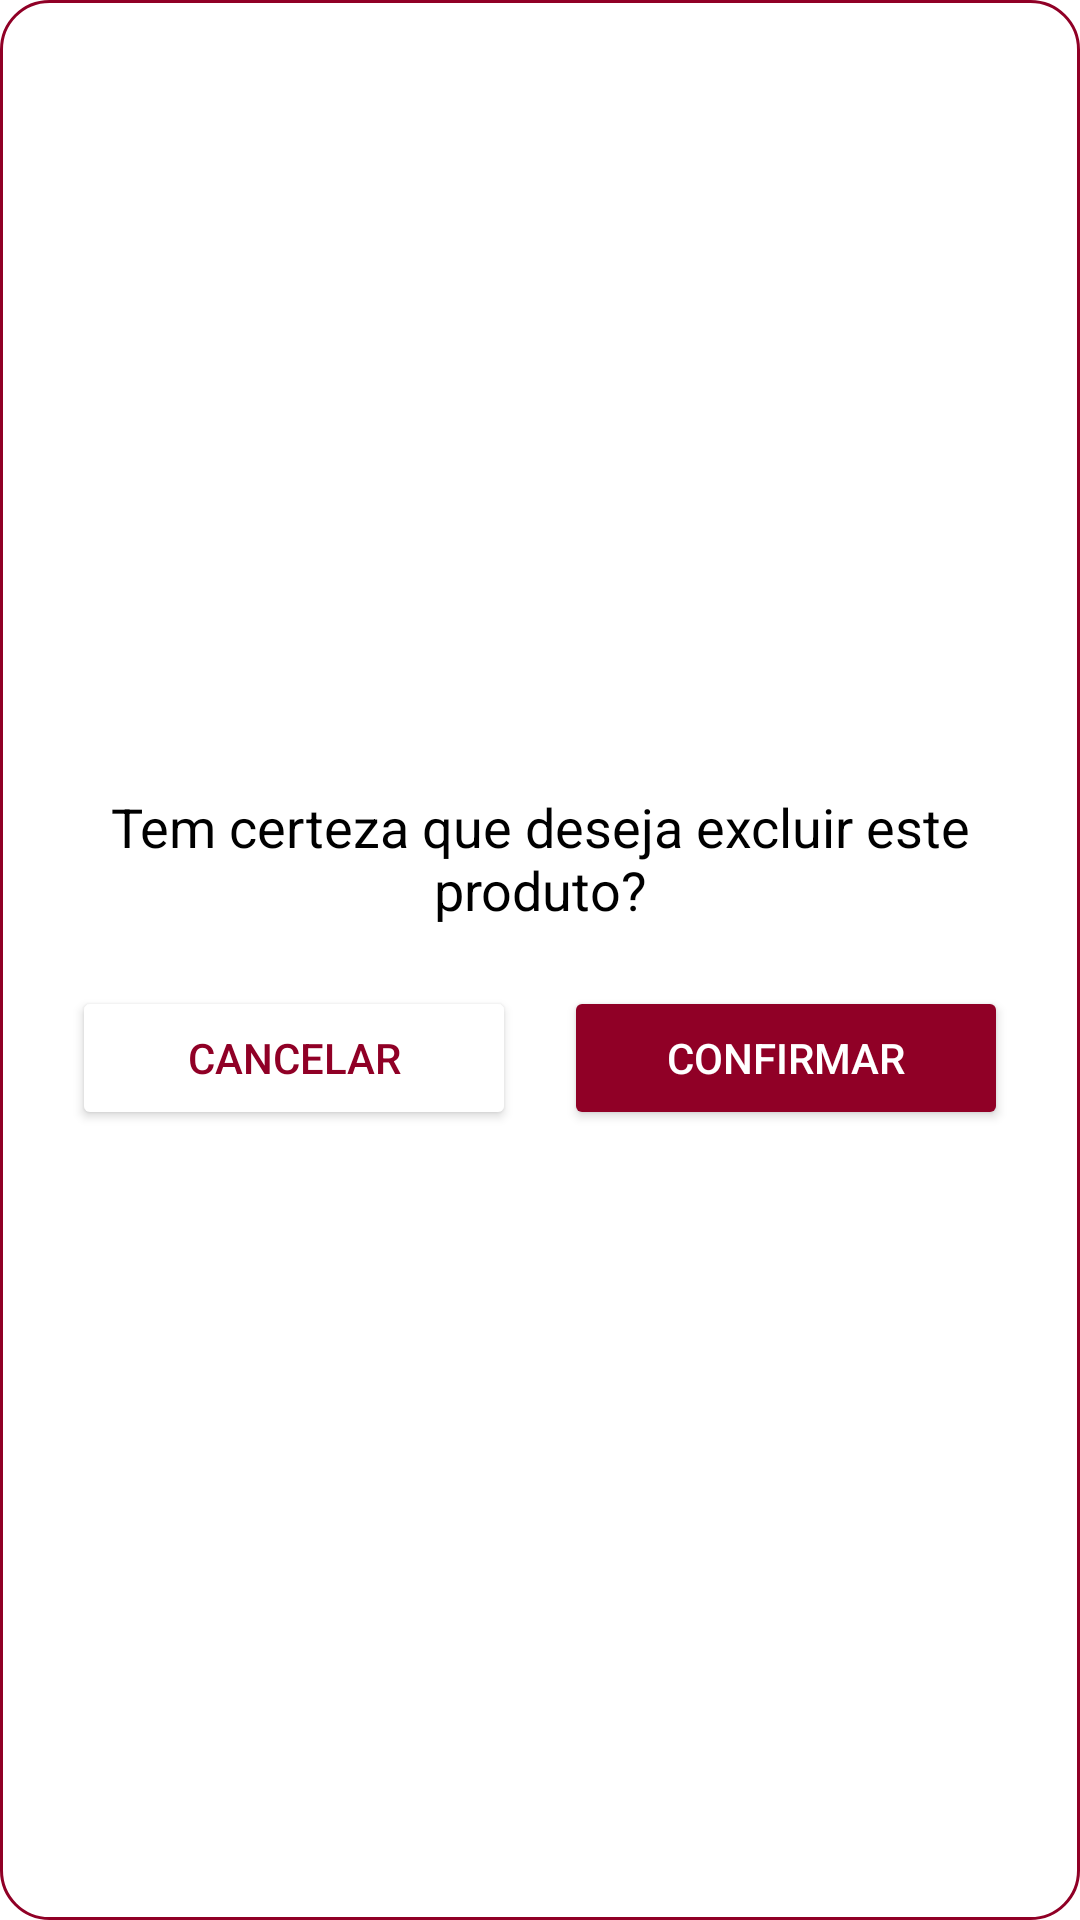

Reconstruct the res/layout file that produces this screen, plus the resources it refers to.
<!-- AndroidManifest.xml: application theme Theme.STELLADITALIAEMPRESA -->
<!-- res/layout/dialog_confirmacao_exclusao.xml -->
<?xml version="1.0" encoding="utf-8"?>
<LinearLayout xmlns:android="http://schemas.android.com/apk/res/android"
    android:layout_width="match_parent"
    android:layout_height="wrap_content"
    android:background="@drawable/bg_dialog_gourmet"
    android:gravity="center"
    android:orientation="vertical"
    android:padding="24dp">

<TextView
        android:id="@+id/txtMensagem"
        android:layout_width="match_parent"
        android:layout_height="wrap_content"
        android:layout_marginBottom="20dp"
        android:gravity="center"
        android:text="Tem certeza que deseja excluir este produto?"
        android:textColor="@color/black"
        android:textSize="18sp" />

    <LinearLayout
        android:layout_width="match_parent"
        android:layout_height="wrap_content"
        android:gravity="center"
        android:orientation="horizontal">

        <Button
            android:id="@+id/btnCancelar"
            android:layout_width="0dp"
            android:layout_height="wrap_content"
            android:layout_marginEnd="8dp"
            android:layout_weight="1"
            android:backgroundTint="@color/white"
            android:text="Cancelar"
            android:textColor="@color/vermelho" />

        <Button
            android:id="@+id/btnConfirmar"
            android:layout_width="0dp"
            android:layout_height="wrap_content"
            android:layout_marginStart="8dp"
            android:layout_weight="1"
            android:backgroundTint="@color/vermelho"
            android:text="Confirmar"
            android:textColor="@android:color/white" />
    </LinearLayout>

</LinearLayout>
<!-- resources referenced by this layout -->
<resources>
  <color name="black">#FF000000</color>
  <color name="vermelho">#900026</color>
  <color name="white">#FFFFFFFF</color>
  <!-- drawable bg_dialog_gourmet (drawable) -->
  <shape xmlns:android="http://schemas.android.com/apk/res/android"
      android:shape="rectangle">
      <solid android:color="@android:color/white" />
      <corners android:radius="16dp" />
      <stroke android:width="1dp" android:color="@color/vermelho"/>
  </shape>
  <style name="Theme.STELLADITALIAEMPRESA" parent="Theme.MaterialComponents.Light.NoActionBar">
  
      
          <item name="colorPrimary">#990000</item>
          <item name="colorPrimaryVariant">#B71C1C</item>
          <item name="colorOnPrimary">#FFFFFF</item>
  
          
          <item name="android:windowBackground">#FFFFFF</item>
  
          
          <item name="popupMenuStyle">@style/MeuPopupMenuStyle</item>
          <item name="toolbarStyle">@style/MeuToolbarStyle</item>
  
          
          <item name="android:statusBarColor">#990000</item>
          <item name="android:navigationBarColor">#FFFFFF</item>
      </style>
  <style name="MeuPopupMenuStyle" parent="Widget.AppCompat.PopupMenu.Overflow">
          <item name="android:popupBackground">#FFFFFF</item>
          <item name="android:textColor">#000000</item>
      </style>
  <style name="MeuToolbarStyle" parent="Widget.MaterialComponents.Toolbar.Primary">
          <item name="android:popupTheme">@style/MeuPopupMenuStyle</item>
      </style>
</resources>
